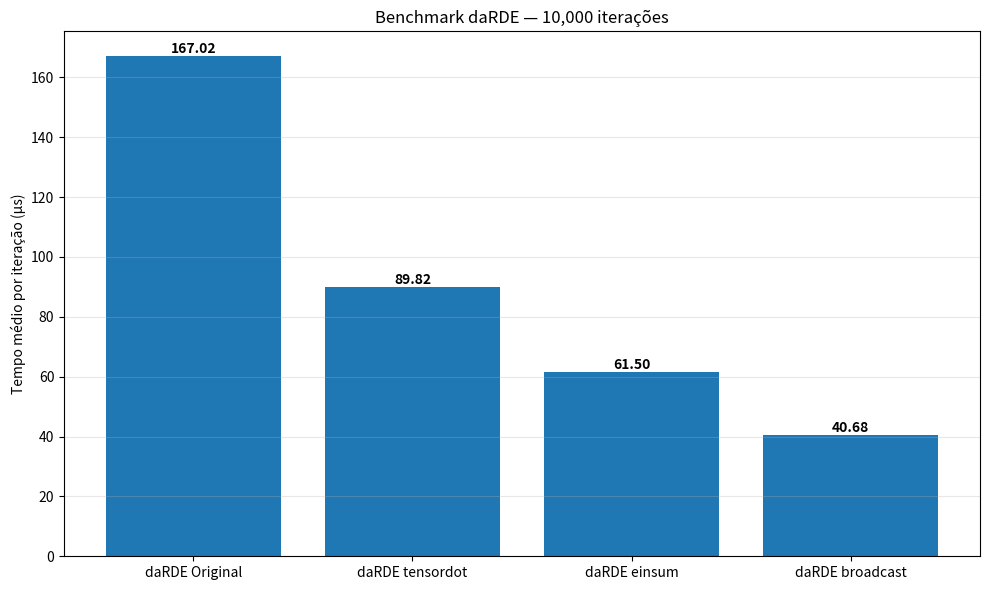
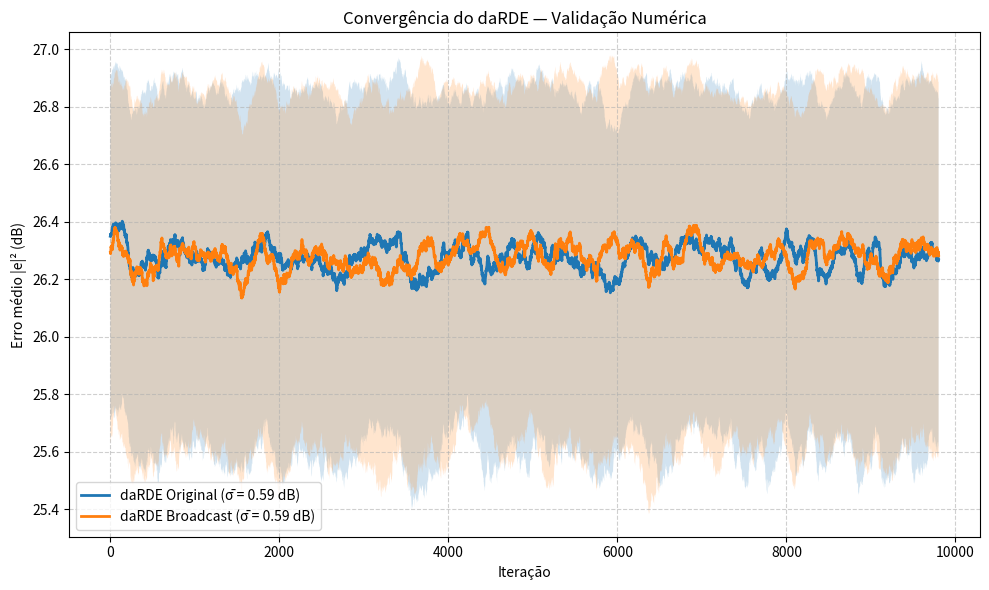

The matplotlib source for these figures, in order:
"""
daRDE — Benchmark e Convergência
- Preserva TODAS as funções daRDE
- Gráfico 1: Benchmark Temporal (µs/it)
- Gráfico 2: Convergência (Erro × Iteração)
"""

import numpy as np
import time
import matplotlib.pyplot as plt

# ----------------------------
# Configurações
# ----------------------------
N_ITER = 10_000
N_MODES = 8
N_TAPS = 64
MU = 1e-4
RUN_WL = True
SEED = 42


# -----------------------------------------------------
# RDE original (loop) — PRESERVADO
# -----------------------------------------------------
def daRDE_original(x, dx, outEq, mu, H, H_, nModes, runWL):
    indMode = np.arange(0, nModes)
    outEq = outEq.T

    decidedR = np.abs(dx)[None, :]
    err = decidedR**2 - np.abs(outEq)**2

    prodErrOut = np.diag(err[0]) @ np.diag(outEq[0])

    for N in range(nModes):
        indUpdTaps = indMode + N * nModes
        inAdapt = x[:, N].T
        inAdaptPar = inAdapt.repeat(nModes).reshape(len(x), -1).T

        H[indUpdTaps, :] += mu * prodErrOut @ np.conj(inAdaptPar)
        if runWL:
            H_[indUpdTaps, :] += mu * prodErrOut @ inAdaptPar

    return H, H_, np.abs(err)**2


# -----------------------------------------------------
# Vetorizado — tensordot
# -----------------------------------------------------
def daRDE_vectorized_tensordot(x, dx, outEq, mu, H, H_, nModes, runWL):
    outEq = outEq.T

    decidedR = np.abs(dx)[None, :]
    err = decidedR**2 - np.abs(outEq)**2
    prodErrOut = np.diag(err[0] * outEq[0])

    inA = x.T
    inAdaptPar = np.repeat(inA[:, None, :], nModes, axis=1)

    delta = mu * np.transpose(
        np.tensordot(prodErrOut, np.conj(inAdaptPar), axes=([1], [1])),
        (1, 0, 2)
    )
    H += delta.reshape(nModes * nModes, x.shape[0])

    if runWL:
        delta_wl = mu * np.transpose(
            np.tensordot(prodErrOut, inAdaptPar, axes=([1], [1])),
            (1, 0, 2)
        )
        H_ += delta_wl.reshape(nModes * nModes, x.shape[0])

    return H, H_, np.abs(err)**2


# -----------------------------------------------------
# Vetorizado — einsum
# -----------------------------------------------------
def daRDE_vectorized_einsum(x, dx, outEq, mu, H, H_, nModes, runWL):
    outEq = outEq.T

    decidedR = np.abs(dx)[None, :]
    err = decidedR**2 - np.abs(outEq)**2
    prod = err[0] * outEq[0]

    inA = x.T
    inAdaptPar = np.repeat(inA[:, None, :], nModes, axis=1)

    delta = mu * np.einsum("i,nip->nip", prod, np.conj(inAdaptPar))
    H += delta.reshape(nModes * nModes, x.shape[0])

    if runWL:
        delta_wl = mu * np.einsum("i,nip->nip", prod, inAdaptPar)
        H_ += delta_wl.reshape(nModes * nModes, x.shape[0])

    return H, H_, np.abs(err)**2


# -----------------------------------------------------
# Vetorizado rápido — broadcasting
# -----------------------------------------------------
def daRDE_vectorized_broadcast(x, dx, outEq, mu, H, H_, nModes, runWL):
    outEq = outEq.T  # (1, nModes)

    abs_out = np.abs(outEq[0])     # |y_k|
    decidedR = np.abs(dx)          # raio desejado por modo

    err = decidedR**2 - abs_out**2
    prod = err * outEq[0]

    delta = mu * prod[None, :, None] * np.conj(x.T[:, None, :])
    H += delta.reshape(nModes * nModes, x.shape[0])

    if runWL:
        delta_wl = mu * prod[None, :, None] * x.T[:, None, :]
        H_ += delta_wl.reshape(nModes * nModes, x.shape[0])

    return H, H_, np.abs(err)**2



# -----------------------------------------------------
# Benchmark Temporal — Tempo (Gráfico)
# -----------------------------------------------------
def benchmark_time_only(nIter, nModes, nTaps, mu, runWL, seed):
    rng = np.random.default_rng(seed)

    methods = [
        ("daRDE Original", daRDE_original),
        ("daRDE tensordot", daRDE_vectorized_tensordot),
        ("daRDE einsum", daRDE_vectorized_einsum),
        ("daRDE broadcast", daRDE_vectorized_broadcast),
    ]

    xs = rng.standard_normal((nIter, nTaps, nModes)) + 1j * rng.standard_normal((nIter, nTaps, nModes))

    outs = rng.standard_normal((nIter, nModes, 1)) + 1j * rng.standard_normal((nIter, nModes, 1))

    R = np.array([1, 3, 5])

    results = {}

    for name, func in methods:
        H = np.zeros((nModes * nModes, nTaps), dtype=np.complex128)
        H_ = np.zeros_like(H)

        t0 = time.perf_counter()
        for k in range(nIter):
            H, H_, _ = func(xs[k], R, outs[k], mu, H, H_, nModes, runWL)
        t = time.perf_counter() - t0

        results[name] = t / nIter
        print(f"{name:20s}: {results[name]*1e6:8.2f} µs/it")

    plt.figure(figsize=(10, 6))
    labels = list(results.keys())
    values = [v * 1e6 for v in results.values()]
    bars = plt.bar(labels, values)

    plt.ylabel("Tempo médio por iteração (µs)")
    plt.title(f"Benchmark Temporal RDE — {nIter:,} iterações")
    plt.grid(axis="y", alpha=0.3)

    for bar, val in zip(bars, values):
        plt.text(bar.get_x() + bar.get_width() / 2, bar.get_height(),
                 f"{val:.2f}", ha="center", va="bottom", fontweight="bold")

    plt.tight_layout()
    plt.show(block=False)



# -----------------------------------------------------
# Benchmark — Tempo (Gráfico 1)
# -----------------------------------------------------
def benchmark_time_only(nIter, nModes, nTaps, mu, runWL, seed):
    rng = np.random.default_rng(seed)

    methods = [
        ("daRDE Original", daRDE_original),
        ("daRDE tensordot", daRDE_vectorized_tensordot),
        ("daRDE einsum", daRDE_vectorized_einsum),
        ("daRDE broadcast", daRDE_vectorized_broadcast),
    ]

    xs = (
        rng.standard_normal((nIter, nTaps, nModes))
        + 1j * rng.standard_normal((nIter, nTaps, nModes))
    )

    outs = (
        rng.standard_normal((nIter, nModes, 1))
        + 1j * rng.standard_normal((nIter, nModes, 1))
    )

    # -------------------------------------------------
    # daRDE: raio desejado (REAL, dimensão correta)
    # -------------------------------------------------
    R = np.full(nModes, 3.0)

    results = {}

    for name, func in methods:
        H = np.zeros((nModes * nModes, nTaps), dtype=np.complex128)
        H_ = np.zeros_like(H)

        t0 = time.perf_counter()
        for k in range(nIter):
            H, H_, _ = func(
                xs[k],
                R,
                outs[k],
                mu,
                H,
                H_,
                nModes,
                runWL,
            )
        t = time.perf_counter() - t0

        results[name] = t / nIter
        print(f"{name:20s}: {results[name]*1e6:8.2f} µs/it")

    # -----------------------------
    # Gráfico de tempo
    # -----------------------------
    plt.figure(figsize=(10, 6))
    labels = list(results.keys())
    values = [v * 1e6 for v in results.values()]

    bars = plt.bar(labels, values)
    plt.ylabel("Tempo médio por iteração (µs)")
    plt.title(f"Benchmark daRDE — {nIter:,} iterações")
    plt.grid(axis="y", alpha=0.3)

    for bar, val in zip(bars, values):
        plt.text(
            bar.get_x() + bar.get_width() / 2,
            bar.get_height(),
            f"{val:.2f}",
            ha="center",
            va="bottom",
            fontweight="bold",
        )

    plt.tight_layout()
    plt.show(block=False)


# -----------------------------------------------------
# Convergência — Erro × Iteração (Gráfico 2 com desvio médio padrão)
# -----------------------------------------------------

def plot_daRDE_convergence(nIter, nModes, nTaps, mu, runWL, seed):
    rng = np.random.default_rng(seed)

    methods = [
        ("daRDE Original", daRDE_original),
        ("daRDE Broadcast", daRDE_vectorized_broadcast),
    ]

    WINDOW = 200
    R = np.full(nModes, 3.0)

    def moving_stats(x, w):
        mean = np.convolve(x, np.ones(w) / w, mode="valid")
        sq = np.convolve(x**2, np.ones(w) / w, mode="valid")
        std = np.sqrt(np.maximum(sq - mean**2, 0))
        return mean, std

    plt.figure(figsize=(10, 6))

    for label, func in methods:
        H = np.zeros((nModes * nModes, nTaps), dtype=np.complex128)
        H_ = np.zeros_like(H)
        err_trace = np.zeros(nIter)

        for k in range(nIter):
            x = (
                rng.standard_normal((nTaps, nModes))
                + 1j * rng.standard_normal((nTaps, nModes))
            )

            outEq = (
                rng.standard_normal((nModes, 1))
                + 1j * rng.standard_normal((nModes, 1))
            )

            H, H_, err = func(
                x,
                R,
                outEq,
                mu,
                H,
                H_,
                nModes,
                runWL,
            )

            err_trace[k] = np.sum(err)

        mean, std = moving_stats(err_trace, WINDOW)

        # --------------------------------------------
        # Conversão para dB
        # --------------------------------------------
        mean_db = 10 * np.log10(mean + 1e-12)
        up_db = 10 * np.log10(mean + std + 1e-12)
        dn_db = 10 * np.log10(np.maximum(mean - std, 1e-12))

        # --------------------------------------------
        # Desvio-padrão médio em dB (numérico)
        # --------------------------------------------
        sigma_db = np.mean(up_db - mean_db)

        it = np.arange(len(mean_db))
        plt.plot(
            it,
            mean_db,
            label=f"{label} (σ̄ = {sigma_db:.2f} dB)",
            linewidth=2,
        )
        plt.fill_between(it, dn_db, up_db, alpha=0.2)

    plt.xlabel("Iteração")
    plt.ylabel("Erro médio |e|² (dB)")
    plt.title("Convergência do daRDE — Validação Numérica")
    plt.legend()
    plt.grid(True, linestyle="--", alpha=0.6)
    plt.tight_layout()
    plt.show()



# -----------------------------------------------------
# MAIN 
# -----------------------------------------------------
if __name__ == "__main__":
    print("daRDE — Benchmark + Convergência\n")

    benchmark_time_only(
        nIter=N_ITER,
        nModes=N_MODES,
        nTaps=N_TAPS,
        mu=MU,
        runWL=RUN_WL,
        seed=SEED,
    )

    plot_daRDE_convergence(
        nIter=N_ITER,
        nModes=N_MODES,
        nTaps=N_TAPS,
        mu=MU,
        runWL=RUN_WL,
        seed=SEED,
    )
